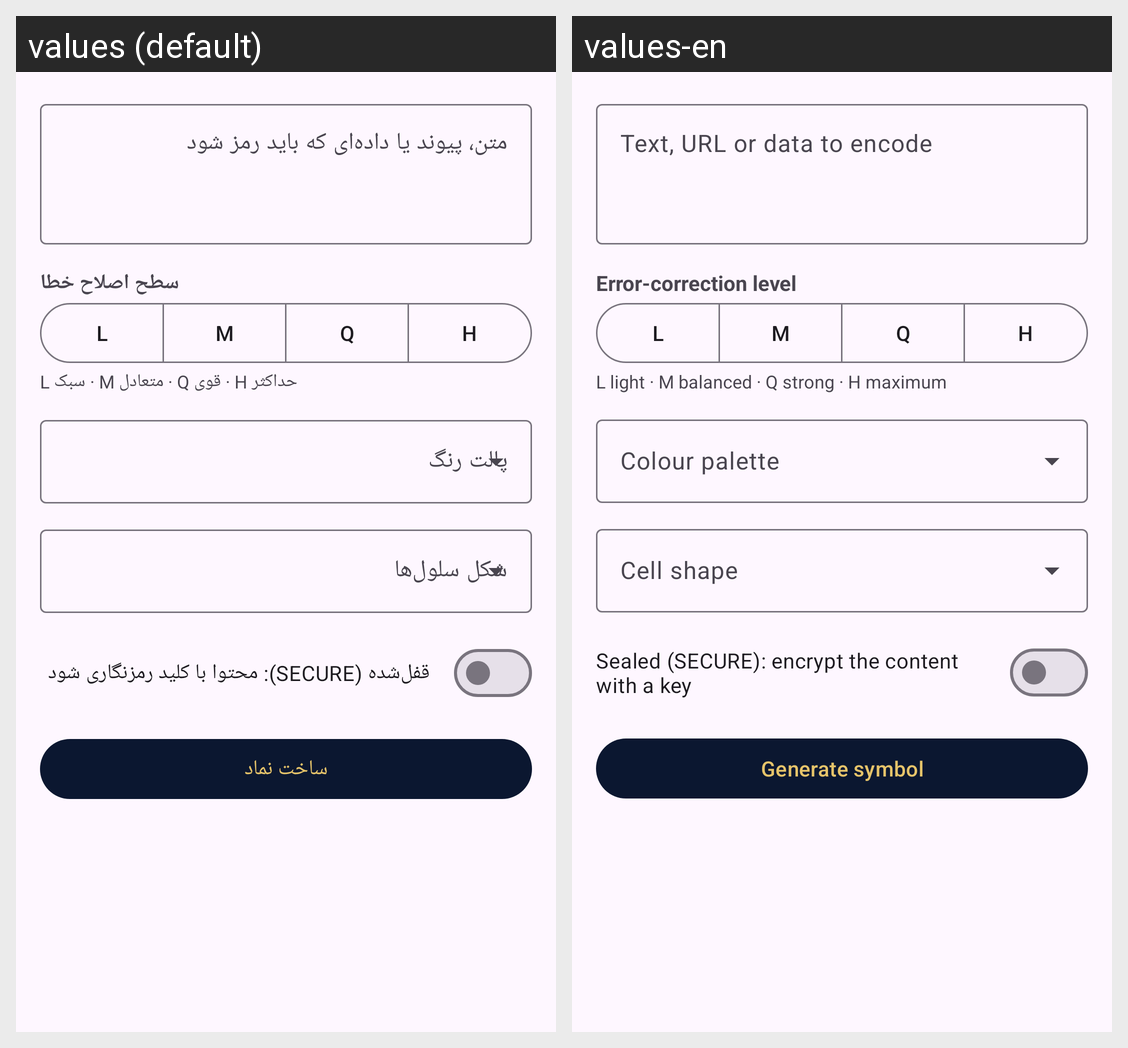

Strings drawn on this Android screen and how each of the app's shown locales translates them:
Android screen res/layout/view_create.xml rendered under 2 locales, left to right: values (default), values-en. Device: Nexus 5 (rendered at 1080×1920; each locale shown at half size, 540×960, under a caption strip naming it); theme Theme.SiMurgh.
Strings drawn on this screen, with the default value and each locale's value (text and hints the layout hard-codes, and strings that could not be matched under every locale, appear in the picture but are not listed):

payload_hint
  values: متن، پیوند یا داده‌ای که باید رمز شود
  values-en: Text, URL or data to encode

ecc_label
  values: سطح اصلاح خطا
  values-en: Error-correction level

ecc_l
  values: L
  values-en: L

ecc_m
  values: M
  values-en: M

ecc_q
  values: Q
  values-en: Q

ecc_h
  values: H
  values-en: H

ecc_help
  values: L سبک · M متعادل · Q قوی · H حداکثر
  values-en: L light · M balanced · Q strong · H maximum

secure_switch
  values: قفل‌شده (SECURE): محتوا با کلید رمزنگاری شود
  values-en: Sealed (SECURE): encrypt the content with a key

generate
  values: ساخت نماد
  values-en: Generate symbol
